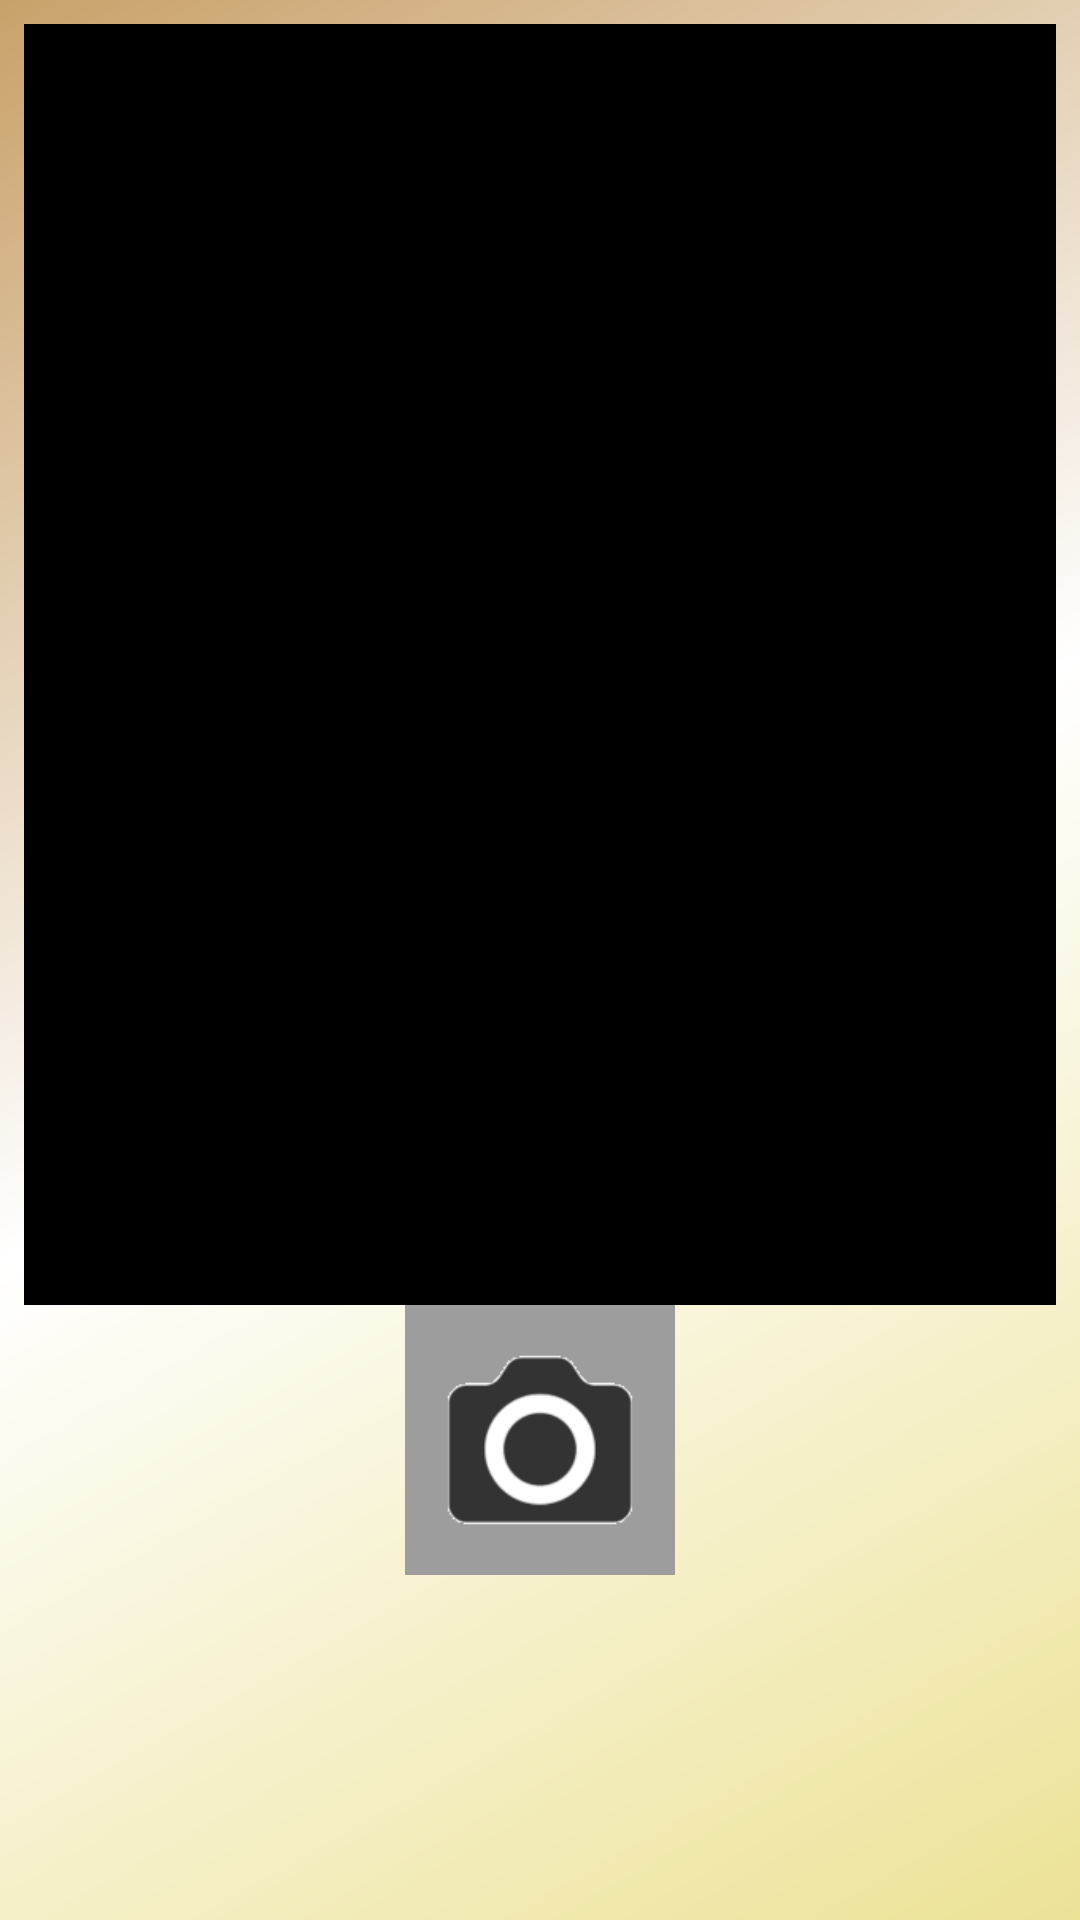

Reconstruct the res/layout file that produces this screen, plus the resources it refers to.
<!-- AndroidManifest.xml: application theme AppTheme.NoActionBar -->
<!-- res/layout/activity_camera.xml -->
<?xml version="1.0" encoding="utf-8"?>
<android.support.constraint.ConstraintLayout
        xmlns:android="http://schemas.android.com/apk/res/android"
        xmlns:tools="http://schemas.android.com/tools"
        xmlns:app="http://schemas.android.com/apk/res-auto"
        android:layout_width="match_parent"
        android:layout_height="match_parent"
        app:layout_behavior="@string/appbar_scrolling_view_behavior"
        tools:showIn="@layout/drawer_layout_camera"
        tools:context=".CameraActivity" android:background="@drawable/background_layouts">

    <ImageButton
            android:layout_width="90dp"
            android:layout_height="90dp"
            android:id="@+id/take_pic_button"

            android:scaleType="fitCenter"
            android:contentDescription="Camera Icon" android:background="@drawable/cambutton_selector"
            app:layout_constraintTop_toBottomOf="@+id/camView" android:layout_marginStart="8dp"
            app:layout_constraintStart_toStartOf="parent" android:layout_marginEnd="8dp"
            app:layout_constraintEnd_toEndOf="parent"/>
    <ImageView
            android:layout_width="0dp"
            android:layout_height="427dp" app:srcCompat="@android:color/background_dark"
            android:id="@+id/camView" android:layout_marginTop="8dp"
            app:layout_constraintTop_toTopOf="parent" app:layout_constraintEnd_toEndOf="parent"
            android:layout_marginEnd="8dp" app:layout_constraintStart_toStartOf="parent"
            android:layout_marginStart="8dp"
            android:layout_marginBottom="8dp" app:layout_constraintBottom_toBottomOf="parent"
            app:layout_constraintHorizontal_bias="0.716" app:layout_constraintVertical_bias="0.0"
            android:contentDescription="ImageView container that holds photos taken by Camera, and loaded from stored photos"/>
    <TextView
            android:layout_width="354dp"
            android:layout_height="187dp" android:id="@+id/probabilityView"
            app:layout_constraintStart_toStartOf="parent"
            android:layout_marginStart="8dp" app:layout_constraintEnd_toEndOf="parent" android:layout_marginEnd="8dp"
            android:layout_marginTop="11dp" app:layout_constraintTop_toBottomOf="@+id/take_pic_button"
            android:textColor="#000000" android:textAlignment="center"
            android:textSize="24sp" android:fontFamily="serif-monospace" android:textStyle="bold"/>

</android.support.constraint.ConstraintLayout>
<!-- res/layout/drawer_layout_camera.xml (included above) -->
<?xml version="1.0" encoding="utf-8"?>
<android.support.v4.widget.DrawerLayout
        xmlns:android="http://schemas.android.com/apk/res/android"
        xmlns:app="http://schemas.android.com/apk/res-auto"
        xmlns:tools="http://schemas.android.com/tools"
        android:id="@+id/drawer_layout"
        android:layout_width="match_parent"
        android:layout_height="match_parent"
        android:fitsSystemWindows="true"
        tools:openDrawer="start">

    <include
            layout="@layout/app_bar_main"
            android:layout_width="match_parent"
            android:layout_height="match_parent"/>

    <android.support.design.widget.NavigationView
            android:id="@+id/nav_view_camera"
            android:layout_width="wrap_content"
            android:layout_height="match_parent"
            android:layout_gravity="start"
            android:fitsSystemWindows="true"
            app:headerLayout="@layout/nav_header"
            app:menu="@menu/activity_main_drawer"/>

</android.support.v4.widget.DrawerLayout>
<!-- res/layout/app_bar_main.xml (included above) -->
<?xml version="1.0" encoding="utf-8"?>
<android.support.design.widget.CoordinatorLayout
        xmlns:android="http://schemas.android.com/apk/res/android"
        xmlns:app="http://schemas.android.com/apk/res-auto"
        xmlns:tools="http://schemas.android.com/tools"
        android:layout_width="match_parent"
        android:layout_height="match_parent"
        tools:context=".CameraActivity">

    <android.support.design.widget.AppBarLayout
            android:layout_height="wrap_content"
            android:layout_width="match_parent"
            android:theme="@style/AppTheme.AppBarOverlay">

        <android.support.v7.widget.Toolbar
                android:id="@+id/toolbar"
                android:layout_width="match_parent"
                android:layout_height="?attr/actionBarSize"
                android:background="?attr/colorPrimary"
                app:popupTheme="@style/AppTheme.PopupOverlay"/>

    </android.support.design.widget.AppBarLayout>

    <include layout="@layout/content_main"/>

    <android.support.design.widget.FloatingActionButton
            android:id="@+id/fab"
            android:layout_width="wrap_content"
            android:layout_height="wrap_content"
            android:layout_gravity="bottom|end"
            android:layout_margin="@dimen/fab_margin"
            app:srcCompat="@android:drawable/ic_dialog_email"/>

</android.support.design.widget.CoordinatorLayout>
<!-- res/layout/nav_header.xml (included above) -->
<?xml version="1.0" encoding="utf-8"?>
<LinearLayout
        xmlns:android="http://schemas.android.com/apk/res/android"
        xmlns:app="http://schemas.android.com/apk/res-auto"
        android:layout_width="match_parent"
        android:layout_height="@dimen/nav_header_height"
        android:background="@drawable/side_nav_bar"
        android:paddingBottom="@dimen/activity_vertical_margin"
        android:paddingLeft="@dimen/activity_horizontal_margin"
        android:paddingRight="@dimen/activity_horizontal_margin"
        android:paddingTop="@dimen/activity_vertical_margin"
        android:theme="@style/ThemeOverlay.AppCompat.Dark"
        android:orientation="vertical"
        android:gravity="bottom">

    <ImageView
            android:layout_width="wrap_content"
            android:layout_height="wrap_content"
            android:paddingTop="@dimen/nav_header_vertical_spacing"
            app:srcCompat="@mipmap/ic_launcher_round"
            android:contentDescription="@string/nav_header_desc"
            android:id="@+id/imageView"/>

    <TextView
            android:layout_width="match_parent"
            android:layout_height="wrap_content"
            android:paddingTop="@dimen/nav_header_vertical_spacing"
            android:text="@string/nav_header_title"
            android:textAppearance="@style/TextAppearance.AppCompat.Body1" android:textStyle="bold|italic"
            android:textColor="@android:color/white" android:textSize="24sp" android:typeface="serif"/>

</LinearLayout>
<!-- res/layout/content_main.xml (included above) -->
<?xml version="1.0" encoding="utf-8"?>
<android.support.constraint.ConstraintLayout
        xmlns:android="http://schemas.android.com/apk/res/android"
        xmlns:tools="http://schemas.android.com/tools"
        xmlns:app="http://schemas.android.com/apk/res-auto"
        android:layout_width="match_parent"
        android:layout_height="match_parent"
        app:layout_behavior="@string/appbar_scrolling_view_behavior"
        tools:showIn="@layout/drawer_layout"
        tools:context=".CameraActivity">

    <Button
            android:text="@string/take_pic"
            android:layout_width="wrap_content"
            android:layout_height="44dp" android:id="@+id/take_pic_button"
            app:layout_constraintStart_toStartOf="parent" android:layout_marginStart="8dp"
            app:layout_constraintEnd_toEndOf="parent" android:layout_marginEnd="8dp"
            app:layout_constraintHorizontal_bias="0.498"
            android:layout_marginTop="29dp" app:layout_constraintTop_toBottomOf="@+id/camView"
    />
    <ImageView
            android:layout_width="448dp"
            android:layout_height="448dp" app:srcCompat="@android:color/background_dark"
            android:id="@+id/camView" android:layout_marginTop="8dp"
            app:layout_constraintTop_toTopOf="parent" app:layout_constraintEnd_toEndOf="parent"
            android:layout_marginEnd="8dp" app:layout_constraintStart_toStartOf="parent"
            android:layout_marginStart="8dp"
            android:layout_marginBottom="8dp" app:layout_constraintBottom_toBottomOf="parent"
            app:layout_constraintHorizontal_bias="0.716" app:layout_constraintVertical_bias="0.0"
            android:contentDescription="ImageView container that holds photos taken by Camera, and loaded from stored photos"/>
    <TextView
            android:text="Probability:  ___%"
            android:layout_width="176dp"
            android:layout_height="38dp" android:id="@+id/probabilityView"
            app:layout_constraintStart_toStartOf="parent"
            android:layout_marginStart="8dp" app:layout_constraintEnd_toEndOf="parent" android:layout_marginEnd="8dp"
            app:layout_constraintHorizontal_bias="0.497"
            android:layout_marginTop="28dp" app:layout_constraintTop_toBottomOf="@+id/take_pic_button"/>
    <TextView
            android:text="Model's Accuracy:  ___%"
            android:layout_width="176dp"
            android:layout_height="38dp" android:id="@+id/accuracyView"
            android:layout_marginBottom="60dp"
            app:layout_constraintBottom_toBottomOf="parent" app:layout_constraintStart_toStartOf="parent"
            android:layout_marginStart="8dp" app:layout_constraintEnd_toEndOf="parent" android:layout_marginEnd="8dp"
            app:layout_constraintHorizontal_bias="0.497" android:layout_marginTop="8dp"
            app:layout_constraintTop_toBottomOf="@+id/probabilityView"/>

</android.support.constraint.ConstraintLayout>
<!-- resources referenced by this layout -->
<resources>
  <!-- drawable background_layouts (drawable-v24) -->
  <?xml version="1.0" encoding="utf-8"?>
      <shape xmlns:android="http://schemas.android.com/apk/res/android"
             android:shape="rectangle">
          <gradient
                  android:angle="135"
                  android:endColor="#C9A16A"
                  android:startColor="#ECE296"
                  android:centerColor="#FFFFFF"
                  android:type="linear"/>
      </shape>
  <!-- drawable cambutton_selector (drawable) -->
  <?xml version="1.0" encoding="utf-8"?>
  <selector xmlns:android="http://schemas.android.com/apk/res/android">
      
      <item
              android:state_selected="false"
              android:state_pressed="false"
              android:drawable="@drawable/cambuttongrey" />
      <item android:state_pressed="true"
            android:drawable="@drawable/cambutton_down" />
      <item android:state_selected="true"
            android:state_pressed="false"
            android:drawable="@drawable/cambuttongrey" />
  </selector>
  <!-- drawable side_nav_bar (drawable-v24) -->
  <shape xmlns:android="http://schemas.android.com/apk/res/android"
         android:shape="rectangle">
      <gradient
              android:angle="135"
              android:centerColor="#FF5722"
              android:endColor="#6c2109"
              android:startColor="#FF9800"
              android:type="linear"/>
  </shape>
  <!-- mipmap ic_launcher_round (mipmap-anydpi-v26) -->
  <?xml version="1.0" encoding="utf-8"?>
  <adaptive-icon xmlns:android="http://schemas.android.com/apk/res/android">
      
      <foreground android:drawable="@drawable/logofore"/>
  </adaptive-icon>
  <string name="nav_header_desc">Navigation header</string>
  <string name="nav_header_title">DangerMole</string>
  <string name="take_pic">Snap</string>
  <style name="AppTheme.AppBarOverlay" parent="ThemeOverlay.AppCompat.Dark.ActionBar" />
  <style name="AppTheme.PopupOverlay" parent="ThemeOverlay.AppCompat.Light" />
  <style name="AppTheme.NoActionBar">
          <item name="windowActionBar">false</item>
          <item name="windowNoTitle">true</item>
      </style>
  <!-- drawable cambuttongrey: png bitmap (drawable-v24, 5744 bytes) -->
  <!-- drawable cambutton_down: png bitmap (drawable-v24, 6117 bytes) -->
  <!-- drawable logofore: png bitmap (drawable, 4664 bytes) -->
</resources>
